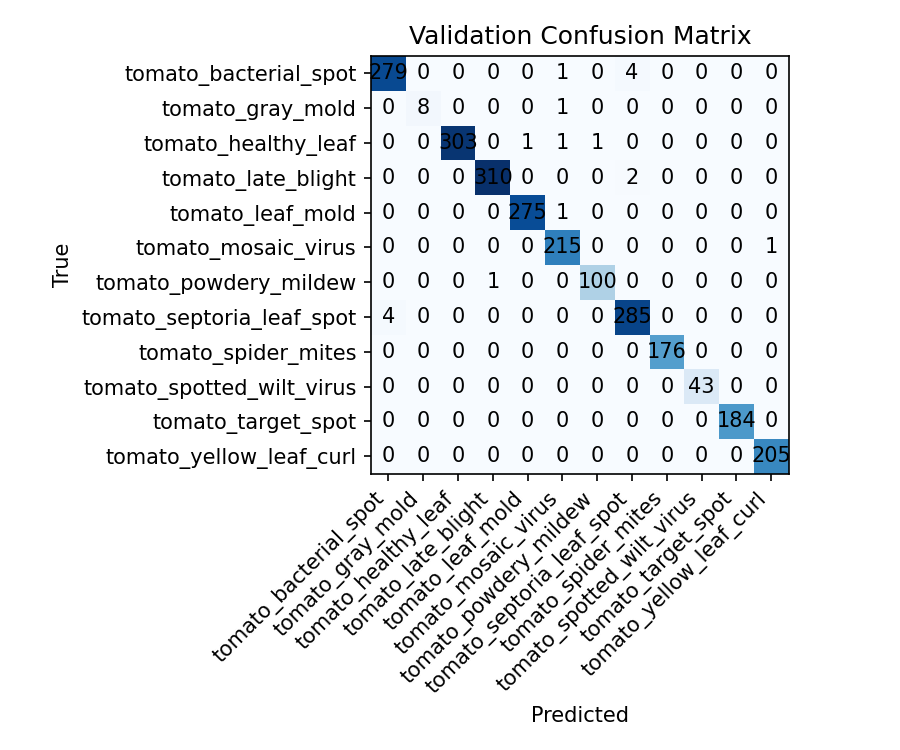

Source data for this figure (header and first rows):
279, 0, 0, 0, 0, 1, 0, 4, 0, 0, 0, 0
0, 8, 0, 0, 0, 1, 0, 0, 0, 0, 0, 0
0, 0, 303, 0, 1, 1, 1, 0, 0, 0, 0, 0
0, 0, 0, 310, 0, 0, 0, 2, 0, 0, 0, 0
0, 0, 0, 0, 275, 1, 0, 0, 0, 0, 0, 0
0, 0, 0, 0, 0, 215, 0, 0, 0, 0, 0, 1
0, 0, 0, 1, 0, 0, 100, 0, 0, 0, 0, 0
4, 0, 0, 0, 0, 0, 0, 285, 0, 0, 0, 0
0, 0, 0, 0, 0, 0, 0, 0, 176, 0, 0, 0
0, 0, 0, 0, 0, 0, 0, 0, 0, 43, 0, 0
0, 0, 0, 0, 0, 0, 0, 0, 0, 0, 184, 0
0, 0, 0, 0, 0, 0, 0, 0, 0, 0, 0, 205
